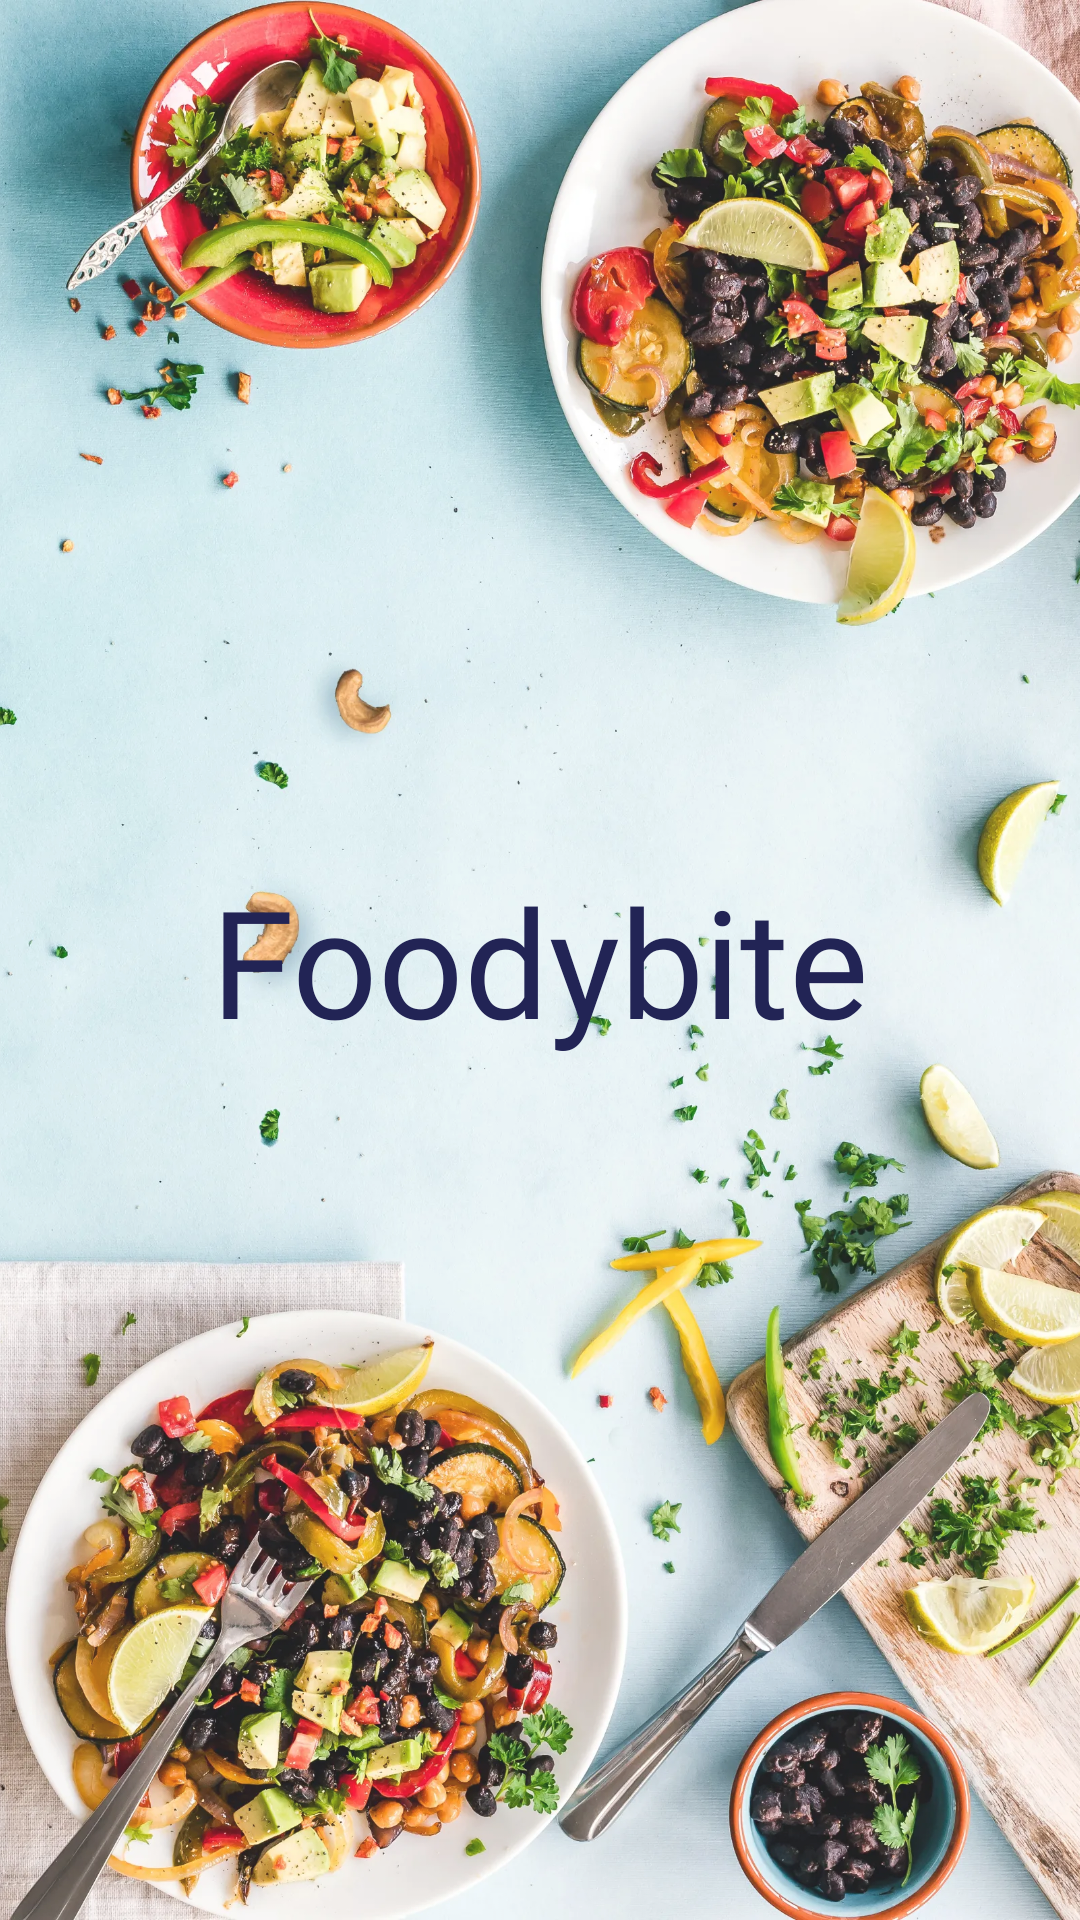

Here is an Android app screen rendered from its layout file. Give the layout XML and the strings, colors and styles it references.
<!-- AndroidManifest.xml: application theme Theme.Foodies -->
<!-- res/layout/activity_main.xml -->
<?xml version="1.0" encoding="utf-8"?>
<androidx.constraintlayout.widget.ConstraintLayout xmlns:android="http://schemas.android.com/apk/res/android"
    xmlns:app="http://schemas.android.com/apk/res-auto"
    xmlns:tools="http://schemas.android.com/tools"
    android:layout_width="match_parent"
    android:layout_height="match_parent"
    tools:context=".MainActivity">

    <ImageView
        android:id="@+id/splash_image"
        android:layout_width="match_parent"
        android:layout_height="match_parent"
        android:scaleType="centerCrop"
        android:src="@drawable/splash_screen_bg" />

    <TextView
        android:id="@+id/splash_text"
        android:layout_width="wrap_content"
        android:layout_height="wrap_content"
        android:text="Foodybite"
        android:textColor="@color/app_dark"
        android:textSize="50sp"
        android:fontFamily="@font/jodefin_bold"
        app:layout_constraintBottom_toBottomOf="@+id/splash_image"
        app:layout_constraintEnd_toEndOf="parent"
        app:layout_constraintStart_toStartOf="parent"
        app:layout_constraintTop_toTopOf="@+id/splash_image" />

</androidx.constraintlayout.widget.ConstraintLayout>
<!-- resources referenced by this layout -->
<resources>
  <color name="app_dark">#222455</color>
  <!-- drawable splash_screen_bg: webp bitmap (drawable-v24, 804762 bytes) -->
  <style name="Theme.Foodies" parent="Theme.MaterialComponents.DayNight.NoActionBar">
          
          <item name="colorPrimary">@color/app_light</item>
          <item name="colorPrimaryVariant">@color/purple_700</item>
          <item name="colorOnPrimary">@color/white</item>
          
          <item name="colorSecondary">@color/app_light</item>
          <item name="colorSecondaryVariant">@color/teal_700</item>
          <item name="colorOnSecondary">@color/black</item>
          
          <item name="android:statusBarColor" tools:targetApi="l">@android:color/transparent</item>
          <item name="android:windowLightStatusBar">true</item>
          
      </style>
  <color name="app_light">#5663ff</color>
  <color name="purple_700">#FF3700B3</color>
  <color name="white">#FFFFFFFF</color>
  <color name="teal_700">#FF018786</color>
  <color name="black">#FF000000</color>
</resources>
